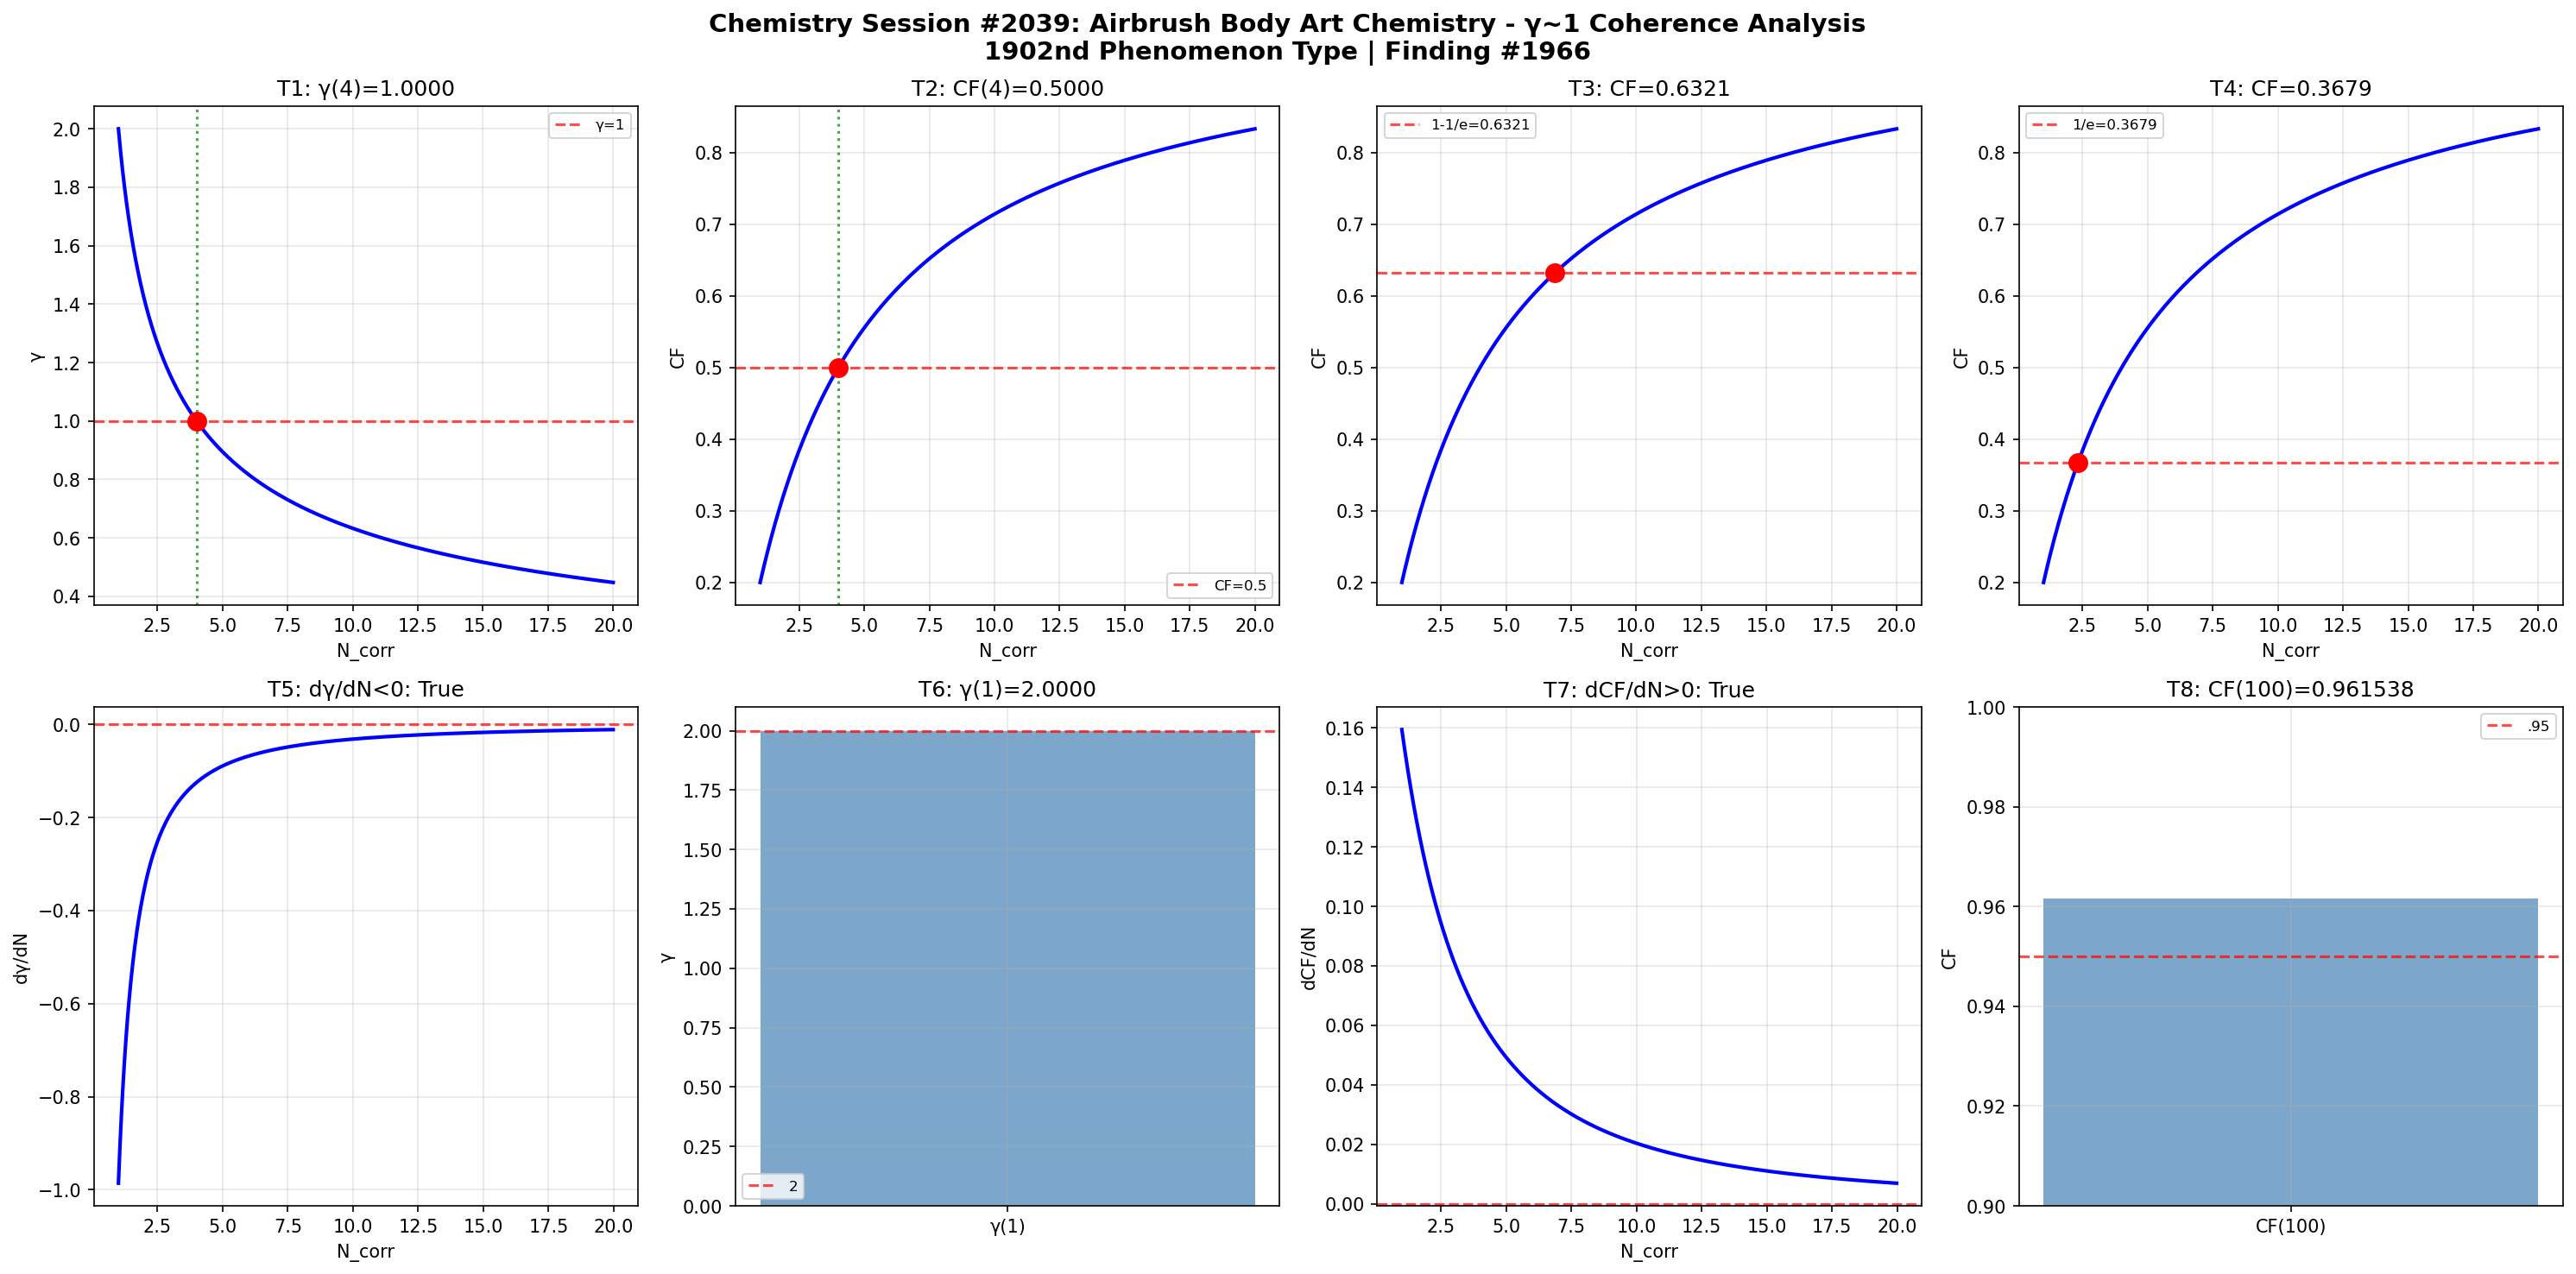

Here is the Python script that generated this plot:
import numpy as np
import matplotlib
matplotlib.use('Agg')
import matplotlib.pyplot as plt
def gamma(N_corr): return 2.0/np.sqrt(N_corr)
def coherence_fraction(g): return 1.0/(1.0+g**2)
N=np.linspace(1,20,1000); g=gamma(N); cf=coherence_fraction(g)
fig,axes=plt.subplots(2,4,figsize=(20,10))
fig.suptitle('Chemistry Session #2039: Airbrush Body Art Chemistry - γ~1 Coherence Analysis\n1902nd Phenomenon Type | Finding #1966',fontsize=14,fontweight='bold')
ax=axes[0,0]; g4=gamma(4); ax.axhline(y=1,color='r',ls='--',alpha=.7,label='γ=1'); ax.plot(N,g,'b-',lw=2); ax.axvline(x=4,color='g',ls=':',alpha=.7); ax.plot(4,g4,'ro',ms=10); ax.set_xlabel('N_corr'); ax.set_ylabel('γ'); ax.set_title(f'T1: γ(4)={g4:.4f}'); ax.legend(fontsize=8); ax.grid(True,alpha=.3); t1=abs(g4-1)<1e-10
ax=axes[0,1]; c4=coherence_fraction(gamma(4)); ax.plot(N,cf,'b-',lw=2); ax.axhline(y=.5,color='r',ls='--',alpha=.7,label='CF=0.5'); ax.axvline(x=4,color='g',ls=':',alpha=.7); ax.plot(4,c4,'ro',ms=10); ax.set_xlabel('N_corr'); ax.set_ylabel('CF'); ax.set_title(f'T2: CF(4)={c4:.4f}'); ax.legend(fontsize=8); ax.grid(True,alpha=.3); t2=abs(c4-.5)<1e-10
ax=axes[0,2]; tc3=1-1/np.e; Nc3=4/(1/tc3-1); cc3=coherence_fraction(gamma(Nc3)); ax.plot(N,cf,'b-',lw=2); ax.axhline(y=tc3,color='r',ls='--',alpha=.7,label=f'1-1/e={tc3:.4f}'); ax.plot(Nc3,cc3,'ro',ms=10); ax.set_xlabel('N_corr'); ax.set_ylabel('CF'); ax.set_title(f'T3: CF={cc3:.4f}'); ax.legend(fontsize=8); ax.grid(True,alpha=.3); t3=abs(cc3-tc3)<1e-10
ax=axes[0,3]; tc4=1/np.e; Nc4=4/(1/tc4-1); cc4=coherence_fraction(gamma(Nc4)); ax.plot(N,cf,'b-',lw=2); ax.axhline(y=tc4,color='r',ls='--',alpha=.7,label=f'1/e={tc4:.4f}'); ax.plot(Nc4,cc4,'ro',ms=10); ax.set_xlabel('N_corr'); ax.set_ylabel('CF'); ax.set_title(f'T4: CF={cc4:.4f}'); ax.legend(fontsize=8); ax.grid(True,alpha=.3); t4=abs(cc4-tc4)<1e-10
ax=axes[1,0]; dg=np.diff(g)/np.diff(N); ax.plot(N[:-1],dg,'b-',lw=2); ax.axhline(y=0,color='r',ls='--',alpha=.7); ax.set_xlabel('N_corr'); ax.set_ylabel('dγ/dN'); ax.set_title(f'T5: dγ/dN<0: {np.all(dg<0)}'); ax.grid(True,alpha=.3); t5=bool(np.all(dg<0))
ax=axes[1,1]; g1=gamma(1); ax.bar(['γ(1)'],[g1],color='steelblue',alpha=.7); ax.axhline(y=2,color='r',ls='--',alpha=.7,label='2'); ax.set_ylabel('γ'); ax.set_title(f'T6: γ(1)={g1:.4f}'); ax.legend(fontsize=8); ax.grid(True,alpha=.3); t6=abs(g1-2)<1e-10
ax=axes[1,2]; dc=np.diff(cf)/np.diff(N); ax.plot(N[:-1],dc,'b-',lw=2); ax.axhline(y=0,color='r',ls='--',alpha=.7); ax.set_xlabel('N_corr'); ax.set_ylabel('dCF/dN'); ax.set_title(f'T7: dCF/dN>0: {np.all(dc>0)}'); ax.grid(True,alpha=.3); t7=bool(np.all(dc>0))
ax=axes[1,3]; c100=coherence_fraction(gamma(100)); ax.bar(['CF(100)'],[c100],color='steelblue',alpha=.7); ax.axhline(y=.95,color='r',ls='--',alpha=.7,label='.95'); ax.set_ylim(.9,1); ax.set_ylabel('CF'); ax.set_title(f'T8: CF(100)={c100:.6f}'); ax.legend(fontsize=8); ax.grid(True,alpha=.3); t8=c100>.95
plt.tight_layout(); plt.savefig('/mnt/c/exe/projects/ai-agents/Synchronism/simulations/chemistry/airbrush_body_art_chemistry_coherence.png',dpi=150,bbox_inches='tight'); plt.close()
r=[t1,t2,t3,t4,t5,t6,t7,t8]; print(f"Session #2039: {sum(r)}/8"); print(f"  {r}")
